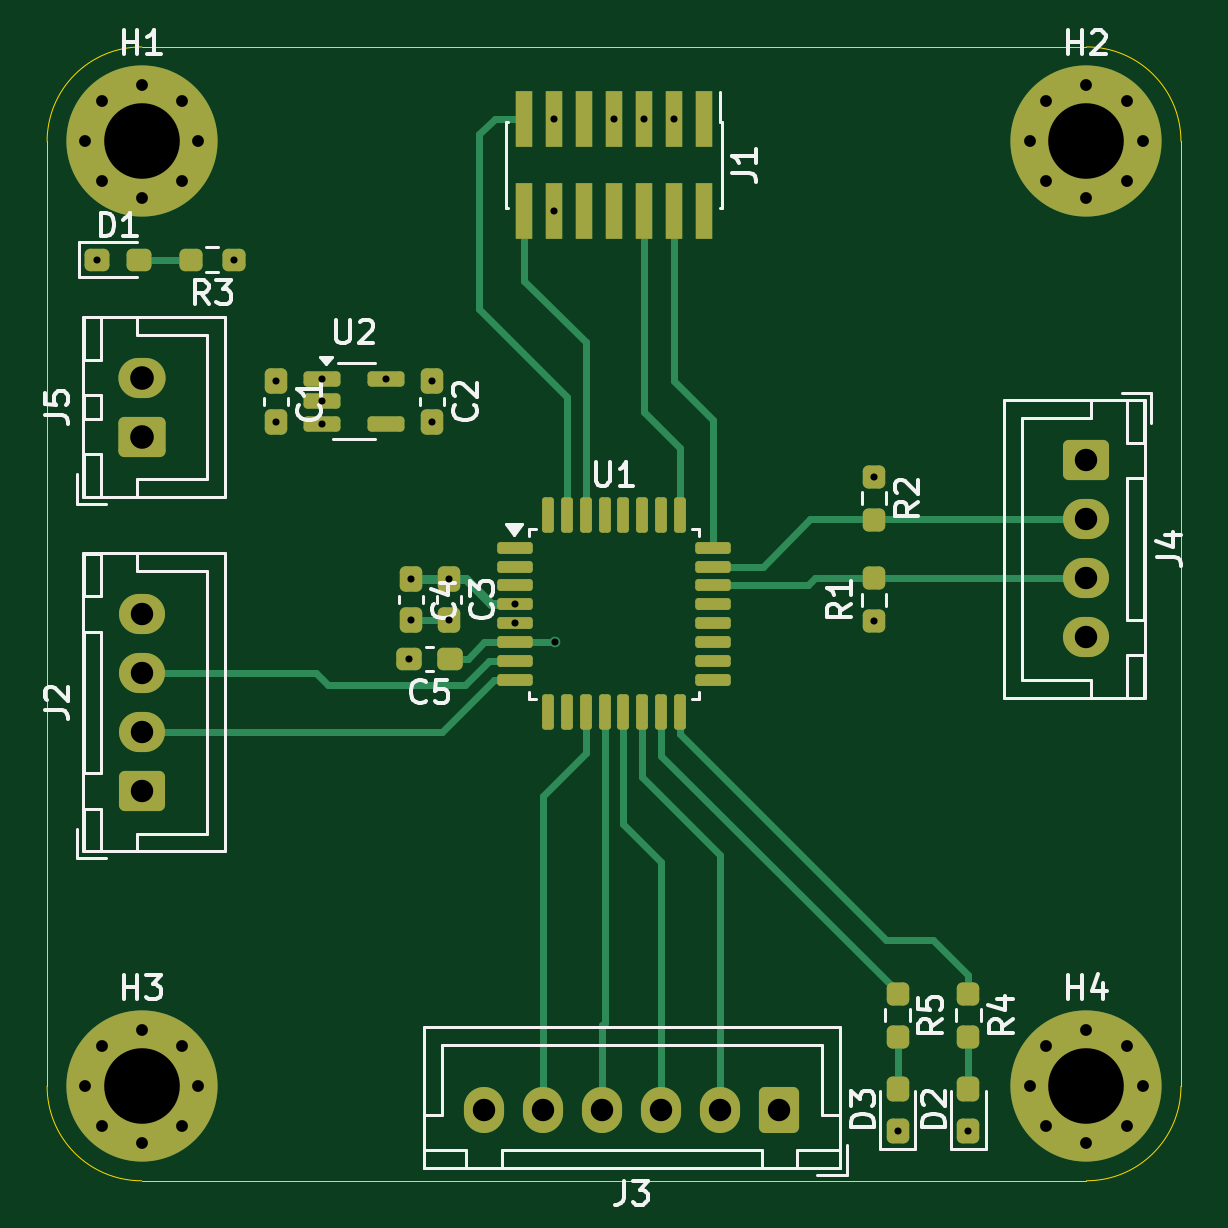
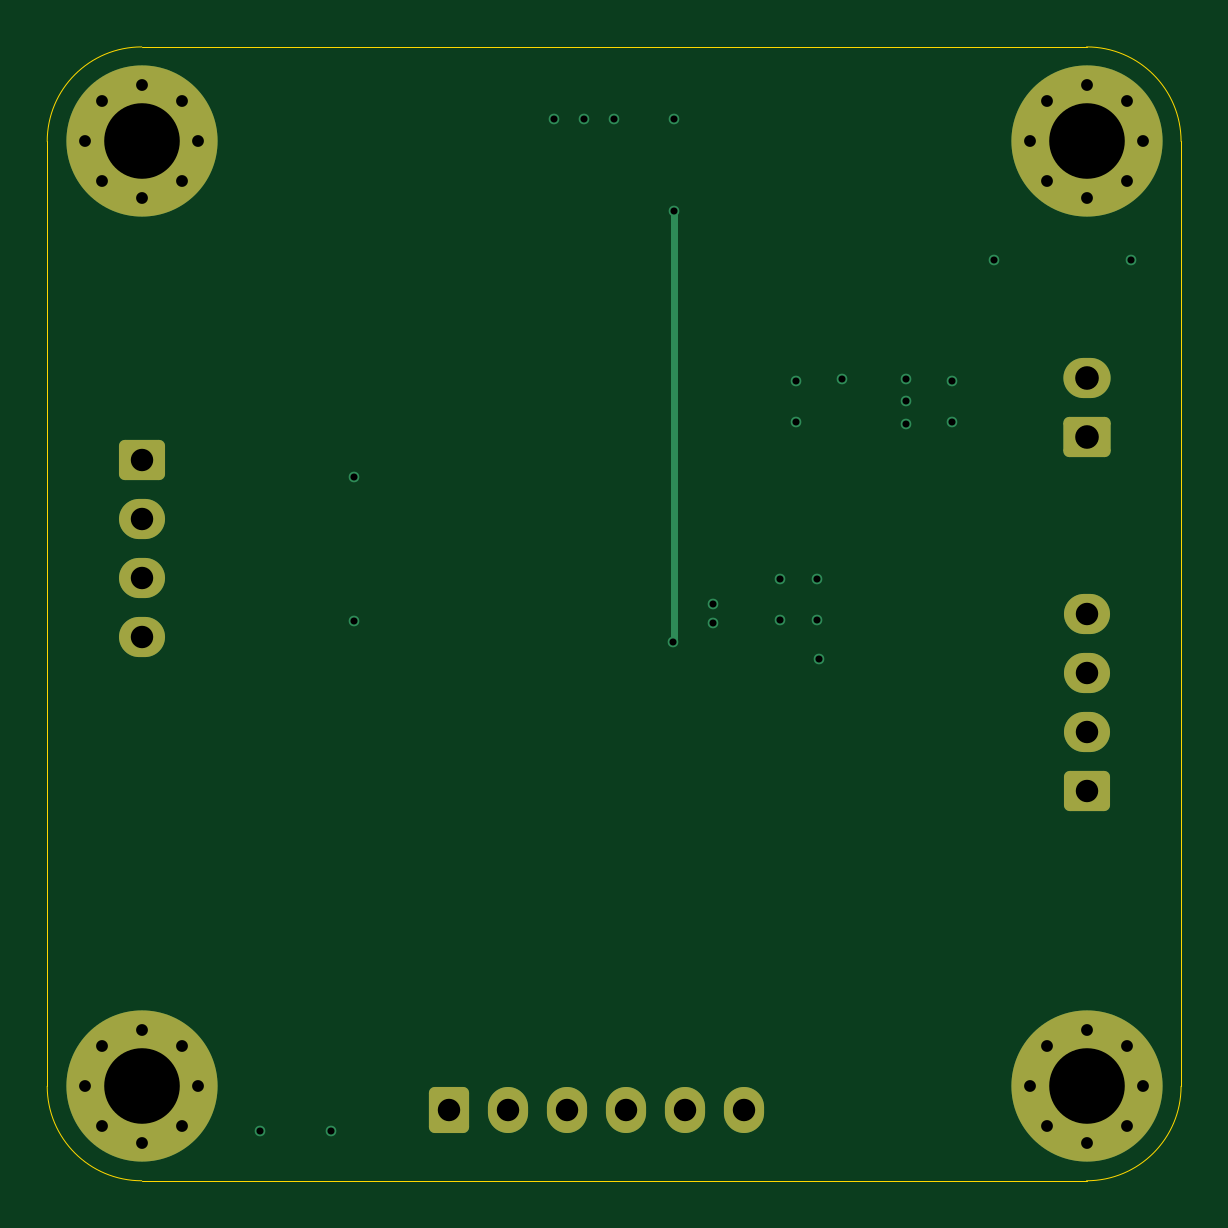
Circuit board: 13 layer files. Board 48.0 x 48.0 mm.
- bottom_copper: 3DN_td_kicad-B_Cu.gbr (5114 bytes)
- bottom_mask: 3DN_td_kicad-B_Mask.gbr (3107 bytes)
- paste: 3DN_td_kicad-B_Paste.gbr (454 bytes)
- bottom_silk: 3DN_td_kicad-B_Silkscreen.gbr (455 bytes)
- outline: 3DN_td_kicad-Edge_Cuts.gbr (994 bytes)
- top_copper: 3DN_td_kicad-F_Cu.gbr (15130 bytes)
- top_mask: 3DN_td_kicad-F_Mask.gbr (6520 bytes)
- paste: 3DN_td_kicad-F_Paste.gbr (4412 bytes)
- top_silk: 3DN_td_kicad-F_Silkscreen.gbr (29651 bytes)
- inner_copper: 3DN_td_kicad-In1_Cu.gbr (44006 bytes)
- inner_copper: 3DN_td_kicad-In2_Cu.gbr (50925 bytes)
- drill: 3DN_td_kicad-NPTH.drl (269 bytes)
- drill: 3DN_td_kicad-PTH.drl (1762 bytes)

=== bottom_copper: 3DN_td_kicad-B_Cu.gbr ===
%TF.GenerationSoftware,KiCad,Pcbnew,9.0.7*%
%TF.CreationDate,2026-02-11T09:42:11+01:00*%
%TF.ProjectId,3DN_td_kicad,33444e5f-7464-45f6-9b69-6361642e6b69,1.0*%
%TF.SameCoordinates,Original*%
%TF.FileFunction,Copper,L4,Bot*%
%TF.FilePolarity,Positive*%
%FSLAX46Y46*%
G04 Gerber Fmt 4.6, Leading zero omitted, Abs format (unit mm)*
G04 Created by KiCad (PCBNEW 9.0.7) date 2026-02-11 09:42:11*
%MOMM*%
%LPD*%
G01*
G04 APERTURE LIST*
G04 Aperture macros list*
%AMRoundRect*
0 Rectangle with rounded corners*
0 $1 Rounding radius*
0 $2 $3 $4 $5 $6 $7 $8 $9 X,Y pos of 4 corners*
0 Add a 4 corners polygon primitive as box body*
4,1,4,$2,$3,$4,$5,$6,$7,$8,$9,$2,$3,0*
0 Add four circle primitives for the rounded corners*
1,1,$1+$1,$2,$3*
1,1,$1+$1,$4,$5*
1,1,$1+$1,$6,$7*
1,1,$1+$1,$8,$9*
0 Add four rect primitives between the rounded corners*
20,1,$1+$1,$2,$3,$4,$5,0*
20,1,$1+$1,$4,$5,$6,$7,0*
20,1,$1+$1,$6,$7,$8,$9,0*
20,1,$1+$1,$8,$9,$2,$3,0*%
G04 Aperture macros list end*
%TA.AperFunction,ComponentPad*%
%ADD10RoundRect,0.250000X0.750000X-0.600000X0.750000X0.600000X-0.750000X0.600000X-0.750000X-0.600000X0*%
%TD*%
%TA.AperFunction,ComponentPad*%
%ADD11O,2.000000X1.700000*%
%TD*%
%TA.AperFunction,ComponentPad*%
%ADD12RoundRect,0.250000X-0.725000X0.600000X-0.725000X-0.600000X0.725000X-0.600000X0.725000X0.600000X0*%
%TD*%
%TA.AperFunction,ComponentPad*%
%ADD13O,1.950000X1.700000*%
%TD*%
%TA.AperFunction,ComponentPad*%
%ADD14RoundRect,0.250000X0.600000X0.725000X-0.600000X0.725000X-0.600000X-0.725000X0.600000X-0.725000X0*%
%TD*%
%TA.AperFunction,ComponentPad*%
%ADD15O,1.700000X1.950000*%
%TD*%
%TA.AperFunction,ComponentPad*%
%ADD16RoundRect,0.250000X0.725000X-0.600000X0.725000X0.600000X-0.725000X0.600000X-0.725000X-0.600000X0*%
%TD*%
%TA.AperFunction,ComponentPad*%
%ADD17C,0.800000*%
%TD*%
%TA.AperFunction,ComponentPad*%
%ADD18C,6.400000*%
%TD*%
%TA.AperFunction,ViaPad*%
%ADD19C,0.450000*%
%TD*%
%TA.AperFunction,Conductor*%
%ADD20C,0.300000*%
%TD*%
G04 APERTURE END LIST*
D10*
%TO.P,J5,1,Pin_1*%
%TO.N,GND*%
X100000000Y-112500000D03*
D11*
%TO.P,J5,2,Pin_2*%
%TO.N,+5V*%
X100000000Y-110000000D03*
%TD*%
D12*
%TO.P,J4,1,Pin_1*%
%TO.N,GND*%
X140000000Y-113500000D03*
D13*
%TO.P,J4,2,Pin_2*%
%TO.N,/I2C2_SDA*%
X140000000Y-116000000D03*
%TO.P,J4,3,Pin_3*%
%TO.N,/I2C2_SCL*%
X140000000Y-118500000D03*
%TO.P,J4,4,Pin_4*%
%TO.N,+3.3V*%
X140000000Y-121000000D03*
%TD*%
D14*
%TO.P,J3,1,Pin_1*%
%TO.N,GND*%
X127000000Y-141000000D03*
D15*
%TO.P,J3,2,Pin_2*%
%TO.N,/SPI1_MOSI*%
X124500000Y-141000000D03*
%TO.P,J3,3,Pin_3*%
%TO.N,/SPI1_MISO*%
X122000000Y-141000000D03*
%TO.P,J3,4,Pin_4*%
%TO.N,/SPI1_SCK*%
X119500000Y-141000000D03*
%TO.P,J3,5,Pin_5*%
%TO.N,/SPI1_NSS*%
X117000000Y-141000000D03*
%TO.P,J3,6,Pin_6*%
%TO.N,+3.3V*%
X114500000Y-141000000D03*
%TD*%
D16*
%TO.P,J2,1,Pin_1*%
%TO.N,GND*%
X100000000Y-127500000D03*
D13*
%TO.P,J2,2,Pin_2*%
%TO.N,/ADC_IN1*%
X100000000Y-125000000D03*
%TO.P,J2,3,Pin_3*%
%TO.N,/ADC_IN0*%
X100000000Y-122500000D03*
%TO.P,J2,4,Pin_4*%
%TO.N,+3.3V*%
X100000000Y-120000000D03*
%TD*%
D17*
%TO.P,H4,1,1*%
%TO.N,GND*%
X137600000Y-140000000D03*
X138302944Y-138302944D03*
X138302944Y-141697056D03*
X140000000Y-137600000D03*
D18*
X140000000Y-140000000D03*
D17*
X140000000Y-142400000D03*
X141697056Y-138302944D03*
X141697056Y-141697056D03*
X142400000Y-140000000D03*
%TD*%
%TO.P,H3,1,1*%
%TO.N,GND*%
X97600000Y-140000000D03*
X98302944Y-138302944D03*
X98302944Y-141697056D03*
X100000000Y-137600000D03*
D18*
X100000000Y-140000000D03*
D17*
X100000000Y-142400000D03*
X101697056Y-138302944D03*
X101697056Y-141697056D03*
X102400000Y-140000000D03*
%TD*%
%TO.P,H2,1,1*%
%TO.N,GND*%
X137600000Y-100000000D03*
X138302944Y-98302944D03*
X138302944Y-101697056D03*
X140000000Y-97600000D03*
D18*
X140000000Y-100000000D03*
D17*
X140000000Y-102400000D03*
X141697056Y-98302944D03*
X141697056Y-101697056D03*
X142400000Y-100000000D03*
%TD*%
%TO.P,H1,1,1*%
%TO.N,GND*%
X97600000Y-100000000D03*
X98302944Y-98302944D03*
X98302944Y-101697056D03*
X100000000Y-97600000D03*
D18*
X100000000Y-100000000D03*
D17*
X100000000Y-102400000D03*
X101697056Y-98302944D03*
X101697056Y-101697056D03*
X102400000Y-100000000D03*
%TD*%
D19*
%TO.N,/nRST*%
X117460000Y-102950000D03*
X117500000Y-121200000D03*
%TO.N,GND*%
X135000000Y-141875000D03*
X132000000Y-141875000D03*
X111337500Y-121900000D03*
X113000000Y-120262500D03*
X111400000Y-120262500D03*
%TO.N,+3.3V*%
X111400000Y-118537500D03*
X113000000Y-118537500D03*
%TO.N,GND*%
X115825000Y-120400000D03*
%TO.N,+3.3V*%
X115825000Y-119600000D03*
X131000000Y-114187500D03*
X131000000Y-120312500D03*
X122540000Y-99050000D03*
%TO.N,GND*%
X117460000Y-99050000D03*
X121270000Y-99050000D03*
X120000000Y-99050000D03*
X98125000Y-105000000D03*
%TO.N,+3.3V*%
X103912500Y-105000000D03*
%TO.N,GND*%
X112300000Y-111862500D03*
%TO.N,+3.3V*%
X112300000Y-110137500D03*
X110350000Y-110050000D03*
%TO.N,+5V*%
X105700000Y-110137500D03*
%TO.N,GND*%
X105700000Y-111862500D03*
X107650000Y-111000000D03*
%TO.N,+5V*%
X107650000Y-111950000D03*
X107650000Y-110050000D03*
%TD*%
D20*
%TO.N,/nRST*%
X117500000Y-121200000D02*
X117460000Y-121160000D01*
X117460000Y-121160000D02*
X117460000Y-102950000D01*
%TD*%
M02*

=== bottom_mask: 3DN_td_kicad-B_Mask.gbr (3107 bytes, source withheld) ===
=== paste: 3DN_td_kicad-B_Paste.gbr ===
%TF.GenerationSoftware,KiCad,Pcbnew,9.0.7*%
%TF.CreationDate,2026-02-11T09:42:11+01:00*%
%TF.ProjectId,3DN_td_kicad,33444e5f-7464-45f6-9b69-6361642e6b69,1.0*%
%TF.SameCoordinates,Original*%
%TF.FileFunction,Paste,Bot*%
%TF.FilePolarity,Positive*%
%FSLAX46Y46*%
G04 Gerber Fmt 4.6, Leading zero omitted, Abs format (unit mm)*
G04 Created by KiCad (PCBNEW 9.0.7) date 2026-02-11 09:42:11*
%MOMM*%
%LPD*%
G01*
G04 APERTURE LIST*
G04 APERTURE END LIST*
M02*

=== bottom_silk: 3DN_td_kicad-B_Silkscreen.gbr ===
%TF.GenerationSoftware,KiCad,Pcbnew,9.0.7*%
%TF.CreationDate,2026-02-11T09:42:12+01:00*%
%TF.ProjectId,3DN_td_kicad,33444e5f-7464-45f6-9b69-6361642e6b69,1.0*%
%TF.SameCoordinates,Original*%
%TF.FileFunction,Legend,Bot*%
%TF.FilePolarity,Positive*%
%FSLAX46Y46*%
G04 Gerber Fmt 4.6, Leading zero omitted, Abs format (unit mm)*
G04 Created by KiCad (PCBNEW 9.0.7) date 2026-02-11 09:42:12*
%MOMM*%
%LPD*%
G01*
G04 APERTURE LIST*
G04 APERTURE END LIST*
M02*

=== outline: 3DN_td_kicad-Edge_Cuts.gbr ===
%TF.GenerationSoftware,KiCad,Pcbnew,9.0.7*%
%TF.CreationDate,2026-02-11T09:42:12+01:00*%
%TF.ProjectId,3DN_td_kicad,33444e5f-7464-45f6-9b69-6361642e6b69,1.0*%
%TF.SameCoordinates,Original*%
%TF.FileFunction,Profile,NP*%
%FSLAX46Y46*%
G04 Gerber Fmt 4.6, Leading zero omitted, Abs format (unit mm)*
G04 Created by KiCad (PCBNEW 9.0.7) date 2026-02-11 09:42:12*
%MOMM*%
%LPD*%
G01*
G04 APERTURE LIST*
%TA.AperFunction,Profile*%
%ADD10C,0.050000*%
%TD*%
G04 APERTURE END LIST*
D10*
X96000000Y-140000000D02*
X96000000Y-100000000D01*
X140000000Y-144000000D02*
X100000000Y-144000000D01*
X144000000Y-100000000D02*
X144000000Y-140000000D01*
X100000000Y-96000000D02*
X140000000Y-96000000D01*
X100000000Y-144000000D02*
G75*
G02*
X96000000Y-140000000I0J4000000D01*
G01*
X144000000Y-140000000D02*
G75*
G02*
X140000000Y-144000000I-4000000J0D01*
G01*
X140000000Y-96000000D02*
G75*
G02*
X144000000Y-100000000I0J-4000000D01*
G01*
X96000000Y-100000000D02*
G75*
G02*
X100000000Y-96000000I4000000J0D01*
G01*
M02*

=== top_copper: 3DN_td_kicad-F_Cu.gbr (15130 bytes, source omitted) ===
=== top_mask: 3DN_td_kicad-F_Mask.gbr (6520 bytes, source omitted) ===
=== paste: 3DN_td_kicad-F_Paste.gbr ===
%TF.GenerationSoftware,KiCad,Pcbnew,9.0.7*%
%TF.CreationDate,2026-02-11T09:42:11+01:00*%
%TF.ProjectId,3DN_td_kicad,33444e5f-7464-45f6-9b69-6361642e6b69,1.0*%
%TF.SameCoordinates,Original*%
%TF.FileFunction,Paste,Top*%
%TF.FilePolarity,Positive*%
%FSLAX46Y46*%
G04 Gerber Fmt 4.6, Leading zero omitted, Abs format (unit mm)*
G04 Created by KiCad (PCBNEW 9.0.7) date 2026-02-11 09:42:11*
%MOMM*%
%LPD*%
G01*
G04 APERTURE LIST*
G04 Aperture macros list*
%AMRoundRect*
0 Rectangle with rounded corners*
0 $1 Rounding radius*
0 $2 $3 $4 $5 $6 $7 $8 $9 X,Y pos of 4 corners*
0 Add a 4 corners polygon primitive as box body*
4,1,4,$2,$3,$4,$5,$6,$7,$8,$9,$2,$3,0*
0 Add four circle primitives for the rounded corners*
1,1,$1+$1,$2,$3*
1,1,$1+$1,$4,$5*
1,1,$1+$1,$6,$7*
1,1,$1+$1,$8,$9*
0 Add four rect primitives between the rounded corners*
20,1,$1+$1,$2,$3,$4,$5,0*
20,1,$1+$1,$4,$5,$6,$7,0*
20,1,$1+$1,$6,$7,$8,$9,0*
20,1,$1+$1,$8,$9,$2,$3,0*%
G04 Aperture macros list end*
%ADD10RoundRect,0.162500X-0.617500X-0.162500X0.617500X-0.162500X0.617500X0.162500X-0.617500X0.162500X0*%
%ADD11RoundRect,0.125000X-0.625000X-0.125000X0.625000X-0.125000X0.625000X0.125000X-0.625000X0.125000X0*%
%ADD12RoundRect,0.125000X-0.125000X-0.625000X0.125000X-0.625000X0.125000X0.625000X-0.125000X0.625000X0*%
%ADD13RoundRect,0.237500X-0.237500X0.250000X-0.237500X-0.250000X0.237500X-0.250000X0.237500X0.250000X0*%
%ADD14RoundRect,0.237500X0.250000X0.237500X-0.250000X0.237500X-0.250000X-0.237500X0.250000X-0.237500X0*%
%ADD15RoundRect,0.237500X0.237500X-0.250000X0.237500X0.250000X-0.237500X0.250000X-0.237500X-0.250000X0*%
%ADD16R,0.740000X2.400000*%
%ADD17RoundRect,0.237500X0.237500X-0.287500X0.237500X0.287500X-0.237500X0.287500X-0.237500X-0.287500X0*%
%ADD18RoundRect,0.237500X-0.287500X-0.237500X0.287500X-0.237500X0.287500X0.237500X-0.287500X0.237500X0*%
%ADD19RoundRect,0.237500X0.300000X0.237500X-0.300000X0.237500X-0.300000X-0.237500X0.300000X-0.237500X0*%
%ADD20RoundRect,0.237500X-0.237500X0.300000X-0.237500X-0.300000X0.237500X-0.300000X0.237500X0.300000X0*%
G04 APERTURE END LIST*
D10*
%TO.C,U2*%
X107650000Y-110050000D03*
X107650000Y-111000000D03*
X107650000Y-111950000D03*
X110350000Y-111950000D03*
X110350000Y-110050000D03*
%TD*%
D11*
%TO.C,U1*%
X115825000Y-117200000D03*
X115825000Y-118000000D03*
X115825000Y-118800000D03*
X115825000Y-119600000D03*
X115825000Y-120400000D03*
X115825000Y-121200000D03*
X115825000Y-122000000D03*
X115825000Y-122800000D03*
D12*
X117200000Y-124175000D03*
X118000000Y-124175000D03*
X118800000Y-124175000D03*
X119600000Y-124175000D03*
X120400000Y-124175000D03*
X121200000Y-124175000D03*
X122000000Y-124175000D03*
X122800000Y-124175000D03*
D11*
X124175000Y-122800000D03*
X124175000Y-122000000D03*
X124175000Y-121200000D03*
X124175000Y-120400000D03*
X124175000Y-119600000D03*
X124175000Y-118800000D03*
X124175000Y-118000000D03*
X124175000Y-117200000D03*
D12*
X122800000Y-115825000D03*
X122000000Y-115825000D03*
X121200000Y-115825000D03*
X120400000Y-115825000D03*
X119600000Y-115825000D03*
X118800000Y-115825000D03*
X118000000Y-115825000D03*
X117200000Y-115825000D03*
%TD*%
D13*
%TO.C,R5*%
X132000000Y-136087500D03*
X132000000Y-137912500D03*
%TD*%
%TO.C,R4*%
X135000000Y-136087500D03*
X135000000Y-137912500D03*
%TD*%
D14*
%TO.C,R3*%
X103912500Y-105000000D03*
X102087500Y-105000000D03*
%TD*%
D13*
%TO.C,R2*%
X131000000Y-114187500D03*
X131000000Y-116012500D03*
%TD*%
D15*
%TO.C,R1*%
X131000000Y-120312500D03*
X131000000Y-118487500D03*
%TD*%
D16*
%TO.C,J1*%
X123810000Y-99050000D03*
X123810000Y-102950000D03*
X122540000Y-99050000D03*
X122540000Y-102950000D03*
X121270000Y-99050000D03*
X121270000Y-102950000D03*
X120000000Y-99050000D03*
X120000000Y-102950000D03*
X118730000Y-99050000D03*
X118730000Y-102950000D03*
X117460000Y-99050000D03*
X117460000Y-102950000D03*
X116190000Y-99050000D03*
X116190000Y-102950000D03*
%TD*%
D17*
%TO.C,D3*%
X132000000Y-141875000D03*
X132000000Y-140125000D03*
%TD*%
%TO.C,D2*%
X135000000Y-141875000D03*
X135000000Y-140125000D03*
%TD*%
D18*
%TO.C,D1*%
X98125000Y-105000000D03*
X99875000Y-105000000D03*
%TD*%
D19*
%TO.C,C5*%
X113062500Y-121900000D03*
X111337500Y-121900000D03*
%TD*%
D20*
%TO.C,C4*%
X111400000Y-118537500D03*
X111400000Y-120262500D03*
%TD*%
%TO.C,C3*%
X113000000Y-118537500D03*
X113000000Y-120262500D03*
%TD*%
%TO.C,C2*%
X112300000Y-110137500D03*
X112300000Y-111862500D03*
%TD*%
%TO.C,C1*%
X105700000Y-110137500D03*
X105700000Y-111862500D03*
%TD*%
M02*

=== top_silk: 3DN_td_kicad-F_Silkscreen.gbr (29651 bytes, source omitted) ===
=== inner_copper: 3DN_td_kicad-In1_Cu.gbr (44006 bytes, source omitted) ===
=== inner_copper: 3DN_td_kicad-In2_Cu.gbr (50925 bytes, source omitted) ===
=== drill: 3DN_td_kicad-NPTH.drl ===
M48
; DRILL file {KiCad 9.0.7} date 2026-02-11T09:42:08+0100
; FORMAT={-:-/ absolute / metric / decimal}
; #@! TF.CreationDate,2026-02-11T09:42:08+01:00
; #@! TF.GenerationSoftware,Kicad,Pcbnew,9.0.7
; #@! TF.FileFunction,NonPlated,1,4,NPTH
FMAT,2
METRIC
%
G90
G05
M30

=== drill: 3DN_td_kicad-PTH.drl ===
M48
; DRILL file {KiCad 9.0.7} date 2026-02-11T09:42:08+0100
; FORMAT={-:-/ absolute / metric / decimal}
; #@! TF.CreationDate,2026-02-11T09:42:08+01:00
; #@! TF.GenerationSoftware,Kicad,Pcbnew,9.0.7
; #@! TF.FileFunction,Plated,1,4,PTH
FMAT,2
METRIC
; #@! TA.AperFunction,Plated,PTH,ViaDrill
T1C0.300
; #@! TA.AperFunction,Plated,PTH,ComponentDrill
T2C0.500
; #@! TA.AperFunction,Plated,PTH,ComponentDrill
T3C0.950
; #@! TA.AperFunction,Plated,PTH,ComponentDrill
T4C1.000
; #@! TA.AperFunction,Plated,PTH,ComponentDrill
T5C3.200
%
G90
G05
T1
X98.125Y-105.0
X103.912Y-105.0
X105.7Y-110.137
X105.7Y-111.862
X107.65Y-110.05
X107.65Y-111.0
X107.65Y-111.95
X110.35Y-110.05
X111.337Y-121.9
X111.4Y-118.537
X111.4Y-120.262
X112.3Y-110.137
X112.3Y-111.862
X113.0Y-118.537
X113.0Y-120.262
X115.825Y-119.6
X115.825Y-120.4
X117.46Y-99.05
X117.46Y-102.95
X117.5Y-121.2
X120.0Y-99.05
X121.27Y-99.05
X122.54Y-99.05
X131.0Y-114.188
X131.0Y-120.312
X132.0Y-141.875
X135.0Y-141.875
T2
X97.6Y-100.0
X97.6Y-140.0
X98.303Y-98.303
X98.303Y-101.697
X98.303Y-138.303
X98.303Y-141.697
X100.0Y-97.6
X100.0Y-102.4
X100.0Y-137.6
X100.0Y-142.4
X101.697Y-98.303
X101.697Y-101.697
X101.697Y-138.303
X101.697Y-141.697
X102.4Y-100.0
X102.4Y-140.0
X137.6Y-100.0
X137.6Y-140.0
X138.303Y-98.303
X138.303Y-101.697
X138.303Y-138.303
X138.303Y-141.697
X140.0Y-97.6
X140.0Y-102.4
X140.0Y-137.6
X140.0Y-142.4
X141.697Y-98.303
X141.697Y-101.697
X141.697Y-138.303
X141.697Y-141.697
X142.4Y-100.0
X142.4Y-140.0
T3
X100.0Y-120.0
X100.0Y-122.5
X100.0Y-125.0
X100.0Y-127.5
X114.5Y-141.0
X117.0Y-141.0
X119.5Y-141.0
X122.0Y-141.0
X124.5Y-141.0
X127.0Y-141.0
X140.0Y-113.5
X140.0Y-116.0
X140.0Y-118.5
X140.0Y-121.0
T4
X100.0Y-110.0
X100.0Y-112.5
T5
X100.0Y-100.0
X100.0Y-140.0
X140.0Y-100.0
X140.0Y-140.0
M30

